Run: headless pygame with SDL's dummy video driver; simulated clock (each Clock.tick advances the game by its frame time, no real sleeping); random seed 0; keys injected as events and as key.get_pressed() state; mouse plan: one left click at the window centre at the start of phase 2, then a move to the lower-right quarter at the start of phase 3.
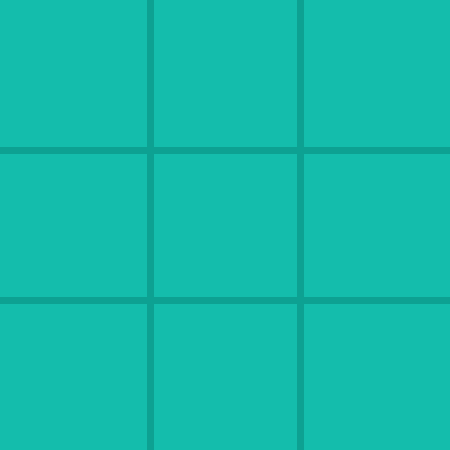
Frame 1 of 4 · flips 1–60 · no input
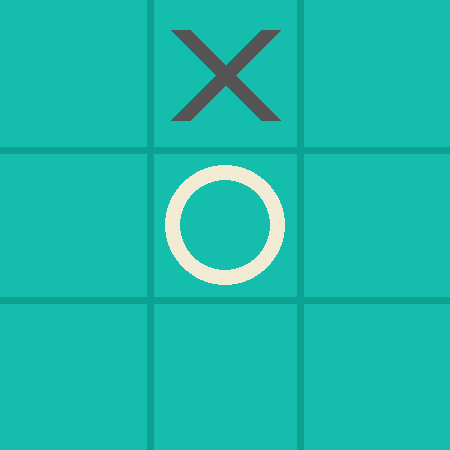
Frame 2 of 4 · flips 61–180 · clicked the window centre · tapped SPACE, RETURN · held RIGHT (→), D
Frame 3 of 4 · flips 181–300 · moved the mouse to the lower-right quarter · held DOWN (↓), S · screen unchanged from frame 2, image omitted
Frame 4 of 4 · flips 301–420 · held LEFT (←), A, UP (↑), W · screen unchanged from frame 3, image omitted

The pygame program that drew these frames:

"""
Tic Tac Toe with Minimax opponents
"""

from sys import exit
import pygame
from random import randint
#from minimax import agent

LIMIT_H = 4

WINDOW_WIDTH = 450
WINDOW_HEIGHT = 450

BACKGROUND = '#14bdac'
WINNER_BACKGROUND = '#1ac734'
LINE_COLOR = '#0da192'
PLAYER_COLORS = [
    '#f2ebd3',
    '#545454'
]

pygame.init()
screen = pygame.display.set_mode( (WINDOW_WIDTH, WINDOW_HEIGHT) )
pygame.display.set_caption( 'Tic Tac Toe' )

game_active = True
player_turn = True

clock = pygame.time.Clock()

board = [
    [0,0,0],
    [0,0,0],
    [0,0,0],
]

tiles_surfaces = [[pygame.Surface( (150,150) ) for _ in range(3)] for _ in range(3)]
tiles_coord = [
    [(0,0), (150,0), (300,0)],
    [(0,150), (150,150), (300,150)],
    [(0,300), (150,300), (300,300)],
]
tiles_rects = [[tiles_surfaces[i][j].get_rect() for j in range(3)] for i in range(3)]

winning_sequences = [
    [(0,0),(0,1),(0,2)],
    [(1,0),(1,1),(1,2)],
    [(2,0),(2,1),(2,2)],
    [(0,0),(1,0),(2,0)],
    [(0,1),(1,1),(2,1)],
    [(0,2),(1,2),(2,2)],
    [(0,0),(1,1),(2,2)],
    [(0,2),(1,1),(2,0)]
]

start_end_points = [
    [(0,75),(450,75)],
    [(0,225),(450,225)],
    [(0,375),(450,375)],
    [(75,0),(75,450)],
    [(225,0),(225,450)],
    [(375,0),(375,450)],
    [(0,0),(450,450)],
    [(450,0),(0,450)],
]

winner = 0

def get_tile_clicked(mouse_pos):
    tile = [0,0] # tile clicked
    if 0 <= mouse_pos[0] < 150:
        tile[1] = 0 # Left column
    elif mouse_pos[0] < 300:
        tile[1] = 1 # Center column
    elif mouse_pos[0] <= 450:
        tile[1] = 2 # Right column

    if 0 <= mouse_pos[1] < 150:
        tile[0] = 0 # Top row
    elif mouse_pos[1] < 300:
        tile[0] = 1 # Center row
    elif mouse_pos[1] <= 450:
        tile[0] = 2 # Bottom row

    return tile

def main():
    global game_active
    global player_turn
    global board
    global winner
    cooldown = 180
    last = 0

    while True:
        # PC
        if game_active and not player_turn:
            # try:
            #     agent_player
            # except NameError:
            #     agent_player = agent.Agent(board, LIMIT_H)
            # agent_tile = agent_player.move(board)

            # board[agent_tile[0]][agent_tile[1]] = 2
            # player_turn = True

            now = pygame.time.get_ticks()
            if now - last >= cooldown:
                i, j = randint(0, 2), randint(0, 2)
                while board[i][j] != 0:
                    i, j = randint(0, 2), randint(0, 2)
                board[i][j] = 2
                player_turn = True

        # User events
        for event in pygame.event.get():
            if event.type == pygame.QUIT:
                pygame.quit()
                exit()
            if event.type == pygame.KEYDOWN:
                if event.key == pygame.K_r: # Reset game
                    game_active = True
                    player_turn = True
                    winner = 0
                    board = [
                        [0,0,0],
                        [0,0,0],
                        [0,0,0],
                    ]
            if event.type == pygame.MOUSEBUTTONDOWN:
                if game_active:
                    if player_turn:
                        mouse_pos = pygame.mouse.get_pos()
                        tile = get_tile_clicked(mouse_pos)
                        last = pygame.time.get_ticks()

                        if board[tile[0]][tile[1]] == 0:
                            board[tile[0]][tile[1]] = 1
                            player_turn = False
                    # else:
                    #     mouse_pos = pygame.mouse.get_pos()
                    #     tile = get_tile_clicked(mouse_pos)

                    #     if board[tile[0]][tile[1]] == 0:
                    #         board[tile[0]][tile[1]] = 2
                    #         player_turn = not player_turn

        # Game window (board/log)
        for i, tile_row in enumerate(tiles_surfaces):
            for j, tile_surface in enumerate(tile_row):
                tile_surface.fill(BACKGROUND)
                if board[i][j] == 1:
                    pygame.draw.circle( tile_surface, PLAYER_COLORS[0], tiles_rects[i][j].center, (tiles_rects[i][j].bottom - 30) /2, width=15 )
                elif board[i][j] == 2:
                    pygame.draw.line( tile_surface, PLAYER_COLORS[1], (30,30), (120,120), width=20 )
                    pygame.draw.line( tile_surface, PLAYER_COLORS[1], (30,120), (120,30), width=20 )

                screen.blit( tile_surface, tiles_coord[i][j] )

        pygame.draw.line( screen, LINE_COLOR, (150,0), (150,450), 7 )
        pygame.draw.line( screen, LINE_COLOR, (300,0), (300,450), 7 )
        pygame.draw.line( screen, LINE_COLOR, (0,150), (450,150), 7 )
        pygame.draw.line( screen, LINE_COLOR, (0,300), (450,300), 7 )

        # Check for winner
        if game_active:
            for w, ws in enumerate(winning_sequences):
                if board[ws[0][0]][ws[0][1]] == 1 and board[ws[1][0]][ws[1][1]] == 1 and board[ws[2][0]][ws[2][1]] == 1:
                    winner = 1
                    line = w
                    game_active = False
                    break
                if board[ws[0][0]][ws[0][1]] == 2 and board[ws[1][0]][ws[1][1]] == 2 and board[ws[2][0]][ws[2][1]] == 2:
                    winner = 2
                    line = w
                    game_active = False
                    break

        if winner != 0:
            pygame.draw.line( screen, PLAYER_COLORS[winner-1], start_end_points[line][0], start_end_points[line][1], width=15 )

        pygame.display.update()
        clock.tick(60)

if __name__ == '__main__':
    main()
